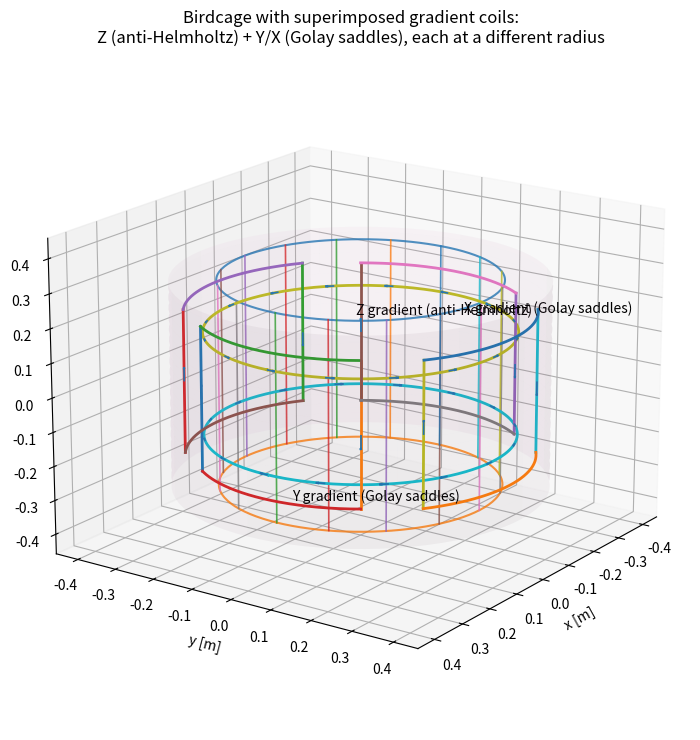

Generate this figure with matplotlib:
# 3D plot: Birdcage RF coil with superimposed gradient coils
# - Z gradient: anti-Helmholtz pair (two loops with opposite current) at radius r_z
# - Y gradient: Golay (saddle) pair at radius r_y
# - X gradient: Golay (saddle) pair at radius r_x
# - Offsets in radius so each layer is visible
#
# NOTE: This is a didactic geometry illustration (not a manufacturable winding layout).

import numpy as np
import matplotlib.pyplot as plt
from mpl_toolkits.mplot3d import Axes3D  # noqa: F401

# --- Base coil and shield parameters (as before) ---
a = 0.30      # birdcage radius [m]
L = 0.60      # birdcage length [m]
N = 16        # rungs
z_top = +L/2
z_bot = -L/2

# --- Gradient coil radii (offset outward from the birdcage, but inside the shield) ---
r_z = 0.33    # Z gradient radius [m]
r_y = 0.35    # Y (Golay) radius [m]
r_x = 0.37    # X (Golay) radius [m]
r_shield = 0.40  # outer context cylinder

# --- Helper for equal aspect ---
def set_axes_equal(ax):
    x_limits = ax.get_xlim3d()
    y_limits = ax.get_ylim3d()
    z_limits = ax.get_zlim3d()
    x_range = abs(x_limits[1] - x_limits[0])
    x_middle = np.mean(x_limits)
    y_range = abs(y_limits[1] - y_limits[0])
    y_middle = np.mean(y_limits)
    z_range = abs(z_limits[1] - z_limits[0])
    z_middle = np.mean(z_limits)
    plot_radius = 0.5 * max([x_range, y_range, z_range])
    ax.set_xlim3d([x_middle - plot_radius, x_middle + plot_radius])
    ax.set_ylim3d([y_middle - plot_radius, y_middle + plot_radius])
    ax.set_zlim3d([z_middle - plot_radius, z_middle + plot_radius])

fig = plt.figure(figsize=(10, 7.5))
ax = fig.add_subplot(111, projection='3d')

# --- Draw birdcage minimal context (rungs + rings, lightly) ---
theta = np.linspace(0, 2*np.pi, 200)
xring = a*np.cos(theta); yring = a*np.sin(theta)
ax.plot(xring, yring, np.full_like(theta, z_top), linewidth=1.5, alpha=0.8)
ax.plot(xring, yring, np.full_like(theta, z_bot), linewidth=1.5, alpha=0.8)

rung_thetas = np.linspace(0, 2*np.pi, N, endpoint=False)
for t in rung_thetas:
    x = a*np.cos(t); y = a*np.sin(t)
    ax.plot([x, x], [y, y], [z_bot, z_top], linewidth=1.2, alpha=0.8)

# --- Z gradient (anti-Helmholtz): two loops at z=±dz/2 with opposite current ---
dz = 0.30  # axial separation between the centers of the two loops [m]
z1 = +dz/2; z2 = -dz/2
theta_fine = np.linspace(0, 2*np.pi, 600)
xz1 = r_z*np.cos(theta_fine); yz1 = r_z*np.sin(theta_fine)
xz2 = r_z*np.cos(theta_fine); yz2 = r_z*np.sin(theta_fine)
ax.plot(xz1, yz1, np.full_like(theta_fine, z1), linewidth=2)
ax.plot(xz2, yz2, np.full_like(theta_fine, z2), linewidth=2)
# Indicate opposite current directions with small tangential arrows
for t in np.linspace(0, 2*np.pi, 16, endpoint=False):
    # top loop current +phi
    x0, y0 = r_z*np.cos(t), r_z*np.sin(t)
    phi_hat = np.array([-np.sin(t), np.cos(t), 0.0])
    A = 0.06*r_z
    ax.quiver(x0, y0, z1, A*phi_hat[0], A*phi_hat[1], 0, arrow_length_ratio=0.35, linewidth=1.2)
    # bottom loop current -phi
    ax.quiver(x0, y0, z2, -A*phi_hat[0], -A*phi_hat[1], 0, arrow_length_ratio=0.35, linewidth=1.2)

ax.text(r_z*0.05, 0, z1+0.05, "Z gradient (anti-Helmholtz)", fontsize=10)

# --- Golay (saddle) helper: draw a single saddle on radius r ---
def draw_saddle(ax, r, z_len, th1, th2, current_sign=+1, npts=200, linewidth=2):
    """Draw one saddle: two longitudinal legs at th1, th2 from -z_len/2..+z_len/2
       and two end arcs at z=±z_len/2 joining th1↔th2. current_sign determines arrow directions.
    """
    zA, zB = -z_len/2, +z_len/2
    # Legs
    z_leg = np.linspace(zA, zB, npts)
    x1, y1 = r*np.cos(th1), r*np.sin(th1)
    x2, y2 = r*np.cos(th2), r*np.sin(th2)
    ax.plot([x1]*npts, [y1]*npts, z_leg, linewidth=linewidth)
    ax.plot([x2]*npts, [y2]*npts, z_leg, linewidth=linewidth)
    # End arcs (shortest arc between th1 and th2)
    th_arc1 = np.linspace(th1, th2, npts)
    th_arc2 = np.linspace(th2, th1, npts)
    ax.plot(r*np.cos(th_arc1), r*np.sin(th_arc1), np.full(npts, zB), linewidth=linewidth)
    ax.plot(r*np.cos(th_arc2), r*np.sin(th_arc2), np.full(npts, zA), linewidth=linewidth)
    # Arrows for current direction (legs)
    # Up along th1, down along th2 (or vice versa) depends on current_sign
    A = 0.10*z_len
    if current_sign > 0:
        ax.quiver(x1, y1, 0, 0, 0, +A, arrow_length_ratio=0.15, linewidth=1.2)
        ax.quiver(x2, y2, 0, 0, 0, -A, arrow_length_ratio=0.15, linewidth=1.2)
    else:
        ax.quiver(x1, y1, 0, 0, 0, -A, arrow_length_ratio=0.15, linewidth=1.2)
        ax.quiver(x2, y2, 0, 0, 0, +A, arrow_length_ratio=0.15, linewidth=1.2)

# --- Y gradient (Golay): saddles centered around ±x (θ≈0 and π) ---
z_len_g = 0.42          # axial extent of each saddle
dth = np.deg2rad(35)    # angular half-width (separation between legs ≈ 2*dth)
# Front saddle near +x axis
draw_saddle(ax, r_y, z_len_g, -dth, +dth, current_sign=+1, linewidth=2)
# Back saddle (opposite side) with opposite current, centered near -x (θ≈π)
draw_saddle(ax, r_y, z_len_g, np.pi - dth, np.pi + dth, current_sign=-1, linewidth=2)
ax.text(r_y*0.7, 0, -0.26, "Y gradient (Golay saddles)", fontsize=10)

# --- X gradient (Golay): saddles centered around ±y (θ≈π/2 and 3π/2) ---
# Left/right saddles near y-axis
draw_saddle(ax, r_x, z_len_g, np.pi/2 - dth, np.pi/2 + dth, current_sign=+1, linewidth=2)
draw_saddle(ax, r_x, z_len_g, 3*np.pi/2 - dth, 3*np.pi/2 + dth, current_sign=-1, linewidth=2)
ax.text(0, r_x*0.7, 0.26, "X gradient (Golay saddles)", fontsize=10, rotation=0)

# --- Context: faint outer shield cylinder ---
theta_s = np.linspace(0, 2*np.pi, 80)
z_s = np.linspace(z_bot, z_top, 40)
ThetaS, ZS = np.meshgrid(theta_s, z_s)
XS = r_shield * np.cos(ThetaS); YS = r_shield * np.sin(ThetaS)
ax.plot_surface(XS, YS, ZS, rstride=2, cstride=10, linewidth=0.2, alpha=0.05, shade=True)

# Labels and view
ax.set_xlabel('x [m]'); ax.set_ylabel('y [m]'); ax.set_zlabel('z [m]')
ax.set_title('Birdcage with superimposed gradient coils:\nZ (anti-Helmholtz) + Y/X (Golay saddles), each at a different radius')

set_axes_equal(ax)
ax.view_init(elev=18, azim=35)

png_path = "birdcage_with_gradients.png"
plt.tight_layout()
plt.savefig(png_path, dpi=200)
plt.show()

